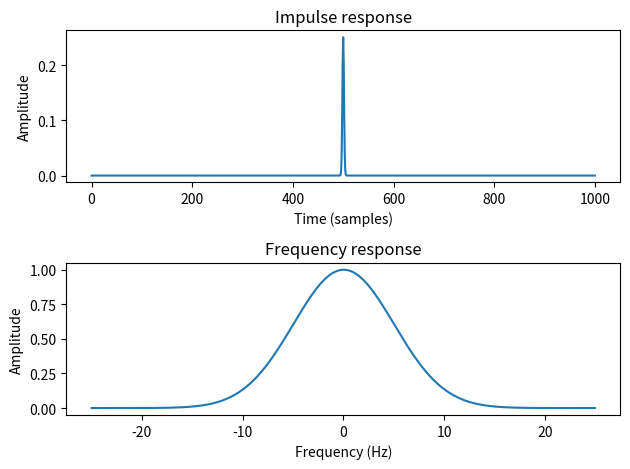

Generate this figure with matplotlib:
import scipy as sp
import numpy as np
import matplotlib.pyplot as plt

# target length of filter
N = 1001
fs = 50

# create Gaussian centered at 0, from -N/2 to N/2. assume this is the frequency domain
x = np.arange(-N // 2, N // 2)
F = np.arange(-fs / 2, fs / 2, fs / N)
H = np.exp(-x ** 2 / (2 * 100 ** 2))

# calculate the impulse response using inverse Fourier transform
h = np.fft.ifft(np.fft.ifftshift(H))
h = np.fft.fftshift(h)

# plot the impulse response and the frequency response
fig, ax = plt.subplots(2, 1)
ax[0].plot(h)
ax[0].set_title('Impulse response')
ax[0].set_xlabel('Time (samples)')
ax[0].set_ylabel('Amplitude')

ax[1].plot(F, np.abs(H))
ax[1].set_title('Frequency response')
ax[1].set_xlabel('Frequency (Hz)')
ax[1].set_ylabel('Amplitude')
plt.tight_layout()


# wait for user input
plt.show()
